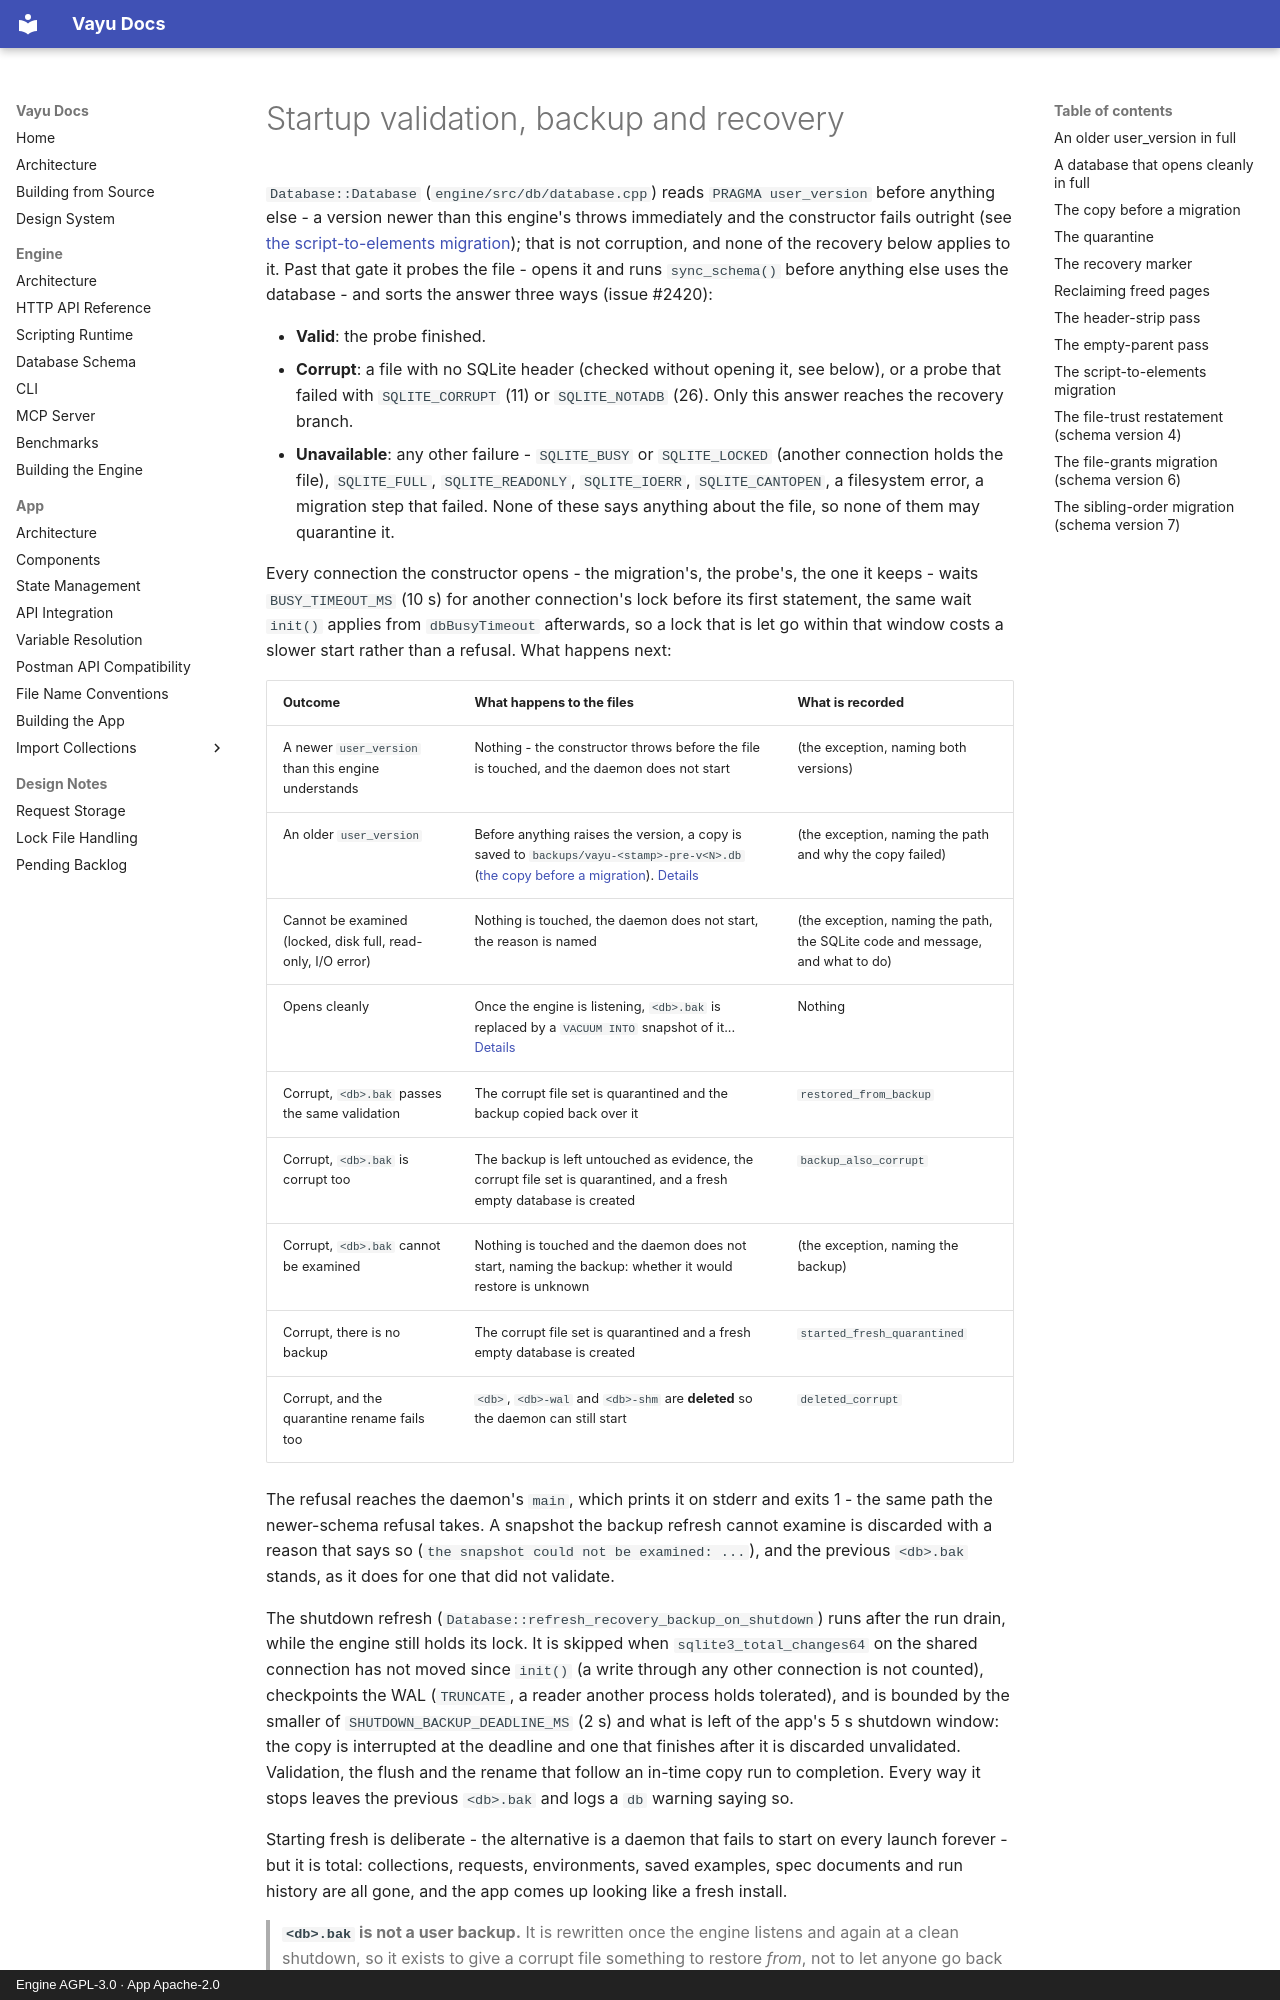

repository: athrvk/vayu · page: engine/db-schema/startup-and-recovery/index.html · generator: mkdocs · copyright: Engine AGPL-3.0 · App Apache-2.0

---
description: >-
  How the engine validates, backs up and repairs its database at startup: the copy before a migration, the quarantine, the recovery marker and each repair pass.
---

# Startup validation, backup and recovery

`Database::Database` (`engine/src/db/database.cpp`) reads `PRAGMA user_version` before anything else - a version newer than this engine's throws immediately and the constructor fails outright (see [the script-to-elements migration](#the-script-to-elements-migration)); that is not corruption, and none of the recovery below applies to it.
Past that gate it probes the file - opens it and runs `sync_schema()` before anything else uses the database - and sorts the answer three ways (issue #2420):

- **Valid**: the probe finished.
- **Corrupt**: a file with no SQLite header (checked without opening it, see below), or a probe that failed with `SQLITE_CORRUPT` (11) or `SQLITE_NOTADB` (26).
  Only this answer reaches the recovery branch.
- **Unavailable**: any other failure - `SQLITE_BUSY` or `SQLITE_LOCKED` (another connection holds the file), `SQLITE_FULL`, `SQLITE_READONLY`, `SQLITE_IOERR`, `SQLITE_CANTOPEN`, a filesystem error, a migration step that failed.
  None of these says anything about the file, so none of them may quarantine it.

Every connection the constructor opens - the migration's, the probe's, the one it keeps - waits `BUSY_TIMEOUT_MS` (10 s) for another connection's lock before its first statement, the same wait `init()` applies from `dbBusyTimeout` afterwards, so a lock that is let go within that window costs a slower start rather than a refusal.
What happens next:

| Outcome | What happens to the files | What is recorded |
|---------|---------------------------|------------------|
| A newer `user_version` than this engine understands | Nothing - the constructor throws before the file is touched, and the daemon does not start | (the exception, naming both versions) |
| An older `user_version` | Before anything raises the version, a copy is saved to `backups/vayu-<stamp>-pre-v<N>.db` ([the copy before a migration](#the-copy-before-a-migration)). [Details](#an-older-user_version-in-full) | (the exception, naming the path and why the copy failed) |
| Cannot be examined (locked, disk full, read-only, I/O error) | Nothing is touched, the daemon does not start, the reason is named | (the exception, naming the path, the SQLite code and message, and what to do) |
| Opens cleanly | Once the engine is listening, `<db>.bak` is replaced by a `VACUUM INTO` snapshot of it... [Details](#a-database-that-opens-cleanly-in-full) | Nothing |
| Corrupt, `<db>.bak` passes the same validation | The corrupt file set is quarantined and the backup copied back over it | `restored_from_backup` |
| Corrupt, `<db>.bak` is corrupt too | The backup is left untouched as evidence, the corrupt file set is quarantined, and a fresh empty database is created | `backup_also_corrupt` |
| Corrupt, `<db>.bak` cannot be examined | Nothing is touched and the daemon does not start, naming the backup: whether it would restore is unknown | (the exception, naming the backup) |
| Corrupt, there is no backup | The corrupt file set is quarantined and a fresh empty database is created | `started_fresh_quarantined` |
| Corrupt, and the quarantine rename fails too | `<db>`, `<db>-wal` and `<db>-shm` are **deleted** so the daemon can still start | `deleted_corrupt` |

The refusal reaches the daemon's `main`, which prints it on stderr and exits 1 - the same path the newer-schema refusal takes.
A snapshot the backup refresh cannot examine is discarded with a reason that says so (`the snapshot could not be examined: ...`), and the previous `<db>.bak` stands, as it does for one that did not validate.

The shutdown refresh (`Database::refresh_recovery_backup_on_shutdown`) runs after the run drain, while the engine still holds its lock.
It is skipped when `sqlite3_total_changes64` on the shared connection has not moved since `init()` (a write through any other connection is not counted), checkpoints the WAL (`TRUNCATE`, a reader another process holds tolerated), and is bounded by the smaller of `SHUTDOWN_BACKUP_DEADLINE_MS` (2 s) and what is left of the app's 5 s shutdown window:
the copy is interrupted at the deadline and one that finishes after it is discarded unvalidated.
Validation, the flush and the rename that follow an in-time copy run to completion.
Every way it stops leaves the previous `<db>.bak` and logs a `db` warning saying so.

Starting fresh is deliberate - the alternative is a daemon that fails to start on every launch forever - but it is total: collections, requests, environments, saved examples, spec documents and run history are all gone, and the app comes up looking like a fresh install.

> **`<db>.bak` is not a user backup.** It is rewritten once the engine listens
> and again at a clean shutdown, so it exists to give a corrupt file something
> to restore *from*, not to let anyone go back to last week. Work written after
> the last refresh (a session that ended in a crash or a power cut rather than
> a clean shutdown) is not in it - and the row above where it is the only copy
> left is the one that ends in an empty workspace. The snapshot a user owns is
> `POST /workspace/backup` / `vayu-cli backup`, described in
> [architecture.md](../architecture.md#workspace-backups).
